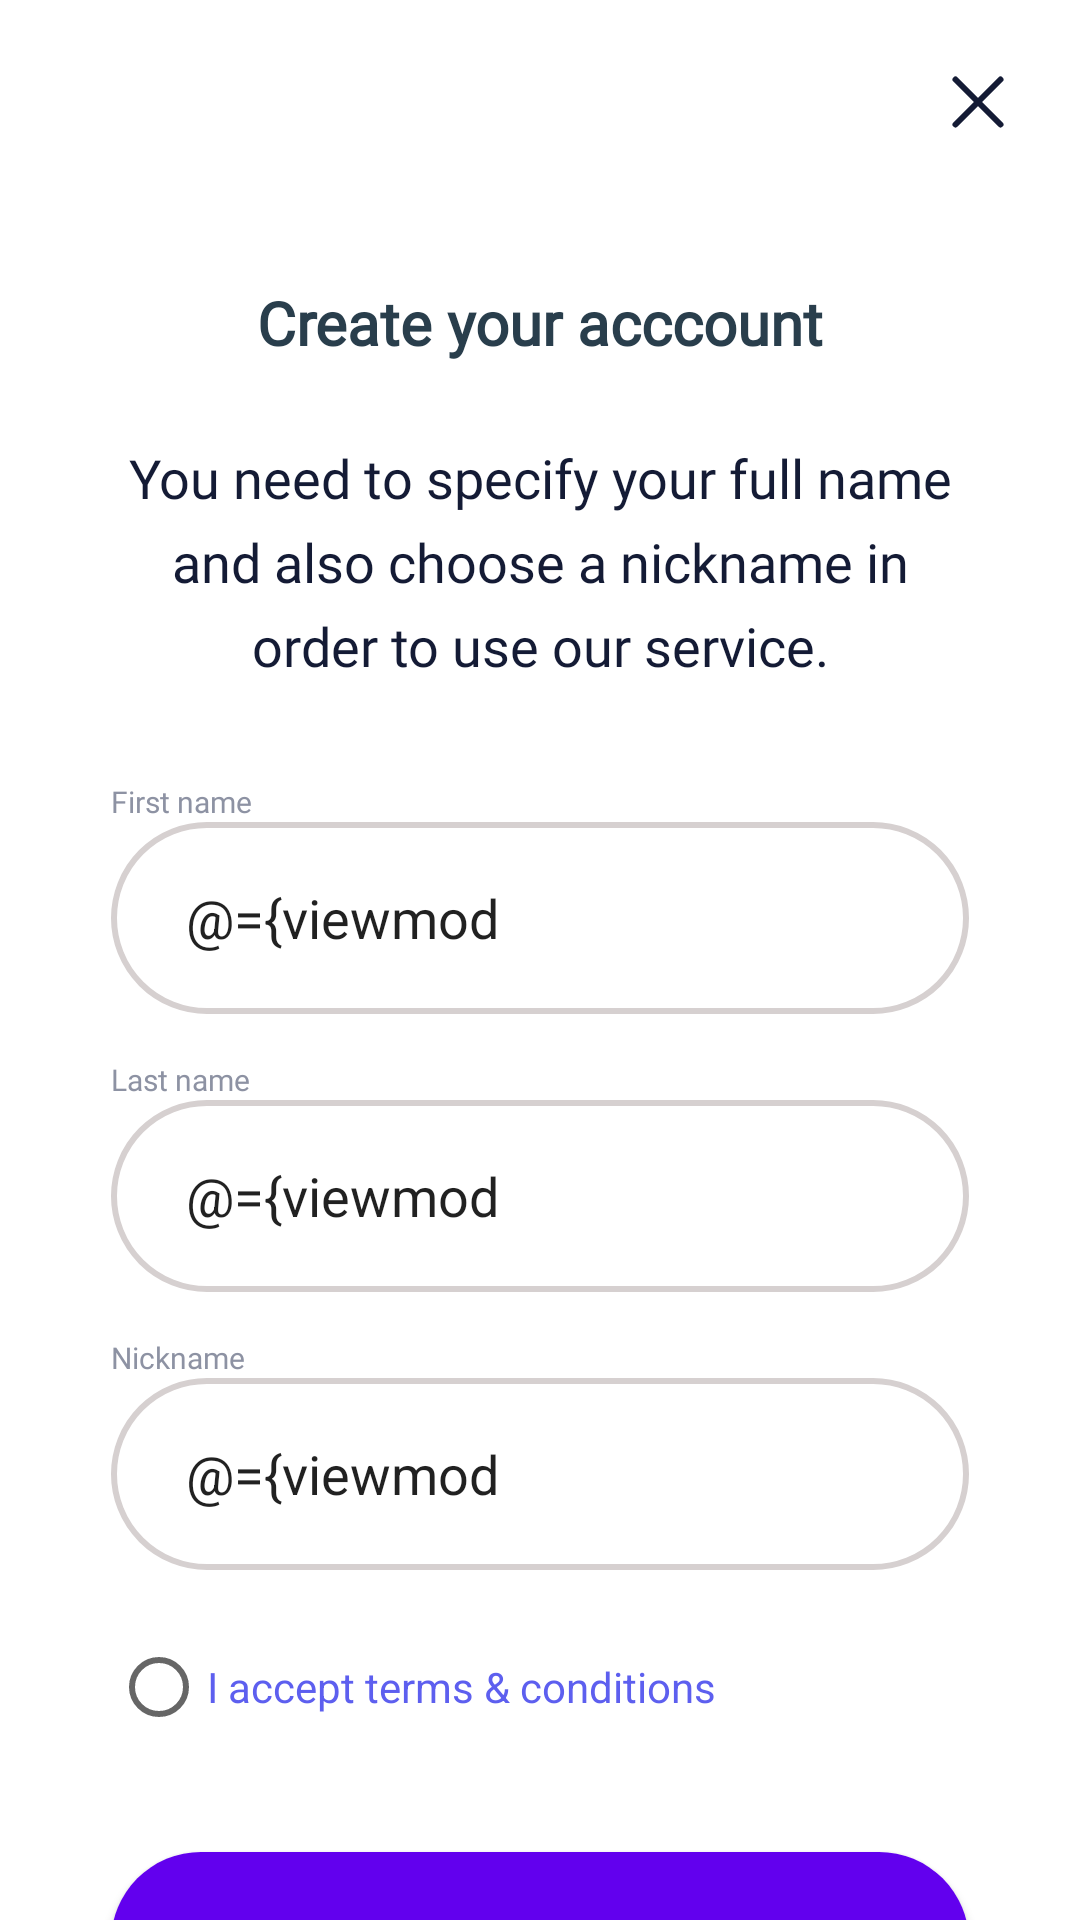

Write the Android layout XML for this screen, with the resource values it uses.
<!-- AndroidManifest.xml: application theme Theme.Silencio_App -->
<!-- res/layout/fragment_create_account.xml -->
<?xml version="1.0" encoding="utf-8"?>
<layout
    xmlns:android="http://schemas.android.com/apk/res/android"
    xmlns:app="http://schemas.android.com/apk/res-auto"
    xmlns:tools="http://schemas.android.com/tools"
    >

    <data>
        <variable
            name="viewmodelaccount"
            type="com.example.silencio_app.registrationfragment.account.AccountViewModel" />
    </data>

    <androidx.core.widget.NestedScrollView
        android:layout_width="match_parent"
        android:layout_height="match_parent">

        <androidx.constraintlayout.widget.ConstraintLayout

            android:layout_width="match_parent"
            android:layout_height="match_parent"
            android:paddingBottom="20dp"
            tools:context=".registrationfragment.account.CreateAccountFragment">



                <androidx.constraintlayout.widget.ConstraintLayout
                    android:layout_width="match_parent"
                    android:layout_height="match_parent">

                    <ImageView
                        android:id="@+id/cancel"
                        android:layout_width="wrap_content"
                        android:layout_height="wrap_content"
                        android:layout_marginTop="25dp"

                        android:layout_marginEnd="25dp"
                        android:src="@drawable/group"
                        app:layout_constraintEnd_toEndOf="parent"
                        app:layout_constraintTop_toTopOf="parent">

                    </ImageView>

                    <ImageView
                        android:id="@+id/imgnosi"
                        android:layout_width="wrap_content"
                        android:layout_height="wrap_content"
                        android:layout_marginTop="70dp"
                        android:src="@drawable/noisecoinx"
                        app:layout_constraintEnd_toEndOf="parent"
                        app:layout_constraintStart_toStartOf="parent"
                        app:layout_constraintTop_toTopOf="parent" />

                    <TextView
                        android:id="@+id/text_con"
                        android:layout_width="wrap_content"
                        android:layout_height="wrap_content"
                        android:layout_marginTop="24dp"
                        android:fontFamily="@font/dm_sans"
                        android:text="Create your acccount"
                        android:textColor="@color/textblue"
                        android:textSize="20sp"
                        android:textStyle="bold"
                        app:layout_constraintEnd_toEndOf="@+id/imgnosi"
                        app:layout_constraintStart_toStartOf="@+id/imgnosi"
                        app:layout_constraintTop_toBottomOf="@+id/imgnosi" />

                    <TextView
                        android:id="@+id/text_descriptions"
                        android:layout_width="0dp"
                        android:layout_height="wrap_content"
                        android:layout_marginStart="42dp"
                        android:layout_marginTop="26dp"
                        android:layout_marginEnd="42dp"
                        android:fontFamily="@font/dm_sans"
                        android:lineHeight="28dp"

                        android:text="@string/account_description"
                        android:textAlignment="center"
                        android:textColor="@color/text_lite_blue"
                        android:textSize="18sp"

                        app:layout_constraintEnd_toEndOf="parent"
                        app:layout_constraintStart_toStartOf="parent"
                        app:layout_constraintTop_toBottomOf="@+id/text_con" />

                    <TextView
                        android:id="@+id/txtcode"
                        android:layout_width="0dp"
                        android:layout_height="wrap_content"
                        android:layout_marginStart="37dp"
                        android:layout_marginTop="33dp"
                        android:layout_marginEnd="37dp"
                        android:fontFamily="@font/poppins_medium"
                        android:lineHeight="15dp"
                        android:textColor="@color/text_grey"
                        android:text="First name"
                        android:textSize="10sp"
                        app:layout_constraintEnd_toEndOf="parent"
                        app:layout_constraintStart_toStartOf="parent"
                        app:layout_constraintTop_toBottomOf="@+id/text_descriptions" />

                    <EditText
                        android:id="@+id/editText_first_name"
                        android:layout_width="0dp"
                        android:layout_height="wrap_content"
                        android:background="@drawable/edt_backg"
                        android:hint="Enter first name"
                        android:maxLength="10"
                        android:text="@={viewmodelaccount.firstName}"
                        android:minHeight="64dp"
                        android:paddingLeft="25dp"
                        app:layout_constraintEnd_toEndOf="@+id/txtcode"
                        app:layout_constraintStart_toStartOf="@+id/txtcode"
                        app:layout_constraintTop_toBottomOf="@+id/txtcode">

                    </EditText>


                    <TextView
                        android:id="@+id/txt_last_name"
                        android:layout_width="0dp"
                        android:layout_height="wrap_content"
                        android:layout_marginStart="37dp"
                        android:layout_marginTop="15dp"

                        android:layout_marginEnd="37dp"
                        android:fontFamily="@font/poppins_medium"
                        android:lineHeight="15dp"
                        android:text="Last name"
                        android:textSize="10sp"
                        android:textColor="@color/text_grey"
                        app:layout_constraintEnd_toEndOf="parent"
                        app:layout_constraintStart_toStartOf="parent"
                        app:layout_constraintTop_toBottomOf="@+id/editText_first_name" />


                    <EditText
                        android:id="@+id/edit_last_name"
                        android:layout_width="0dp"
                        android:layout_height="wrap_content"
                        android:background="@drawable/edt_backg"
                        android:hint="Enter last name"
                        android:text="@={viewmodelaccount.lastName}"

                        android:maxLength="10"
                        android:minHeight="64dp"
                        android:paddingLeft="25dp"
                        app:layout_constraintEnd_toEndOf="@+id/txt_last_name"
                        app:layout_constraintStart_toStartOf="@+id/txt_last_name"
                        app:layout_constraintTop_toBottomOf="@+id/txt_last_name">

                    </EditText>


                    <TextView
                        android:id="@+id/text_nik"
                        android:layout_width="0dp"
                        android:layout_height="wrap_content"

                        android:layout_marginStart="37dp"
                        android:layout_marginTop="15dp"
                        android:layout_marginEnd="37dp"
                        android:fontFamily="@font/poppins_medium"
                        android:lineHeight="15dp"
                        android:text="Nickname"
                        android:textSize="10sp"
                        android:textColor="@color/text_grey"
                        app:layout_constraintEnd_toEndOf="parent"
                        app:layout_constraintStart_toStartOf="parent"
                        app:layout_constraintTop_toBottomOf="@+id/edit_last_name" />

                    <EditText
                        android:id="@+id/edit_Nickname"
                        android:layout_width="0dp"
                        android:layout_height="wrap_content"
                        android:background="@drawable/edt_backg"
                        android:hint="Enter nickname"
                        android:maxLength="10"
                        android:text="@={viewmodelaccount.nickName}"

                        android:minHeight="64dp"
                        android:paddingLeft="25dp"
                        app:layout_constraintEnd_toEndOf="@+id/text_nik"
                        app:layout_constraintStart_toStartOf="@+id/text_nik"
                        app:layout_constraintTop_toBottomOf="@+id/text_nik">

                    </EditText>

                    <com.google.android.material.button.MaterialButton
                        android:id="@+id/btncode"
                        android:theme="@style/Theme.Silencio_App"
                        android:textAllCaps="false"

                        android:layout_width="0dp"
                        android:layout_height="wrap_content"
                        android:layout_marginTop="25dp"

                        android:fontFamily="@font/dm_sans"
                        android:minHeight="64dp"
                        android:padding="20dp"
                        android:text="Continue"
                        android:textSize="20sp"
                        android:textAlignment="center"
                        android:textColor="@color/white"
                        android:textStyle="bold"
                        app:cornerRadius="30dp"
                        app:layout_constraintEnd_toEndOf="@+id/radioButton2"
                        app:layout_constraintStart_toStartOf="@+id/radioButton2"
                        app:layout_constraintTop_toBottomOf="@+id/radioButton2">

                    </com.google.android.material.button.MaterialButton>


                    <TextView
                        android:id="@+id/textView"
                        android:layout_width="wrap_content"
                        android:layout_height="wrap_content"
                        android:layout_marginStart="109dp"
                        android:layout_marginTop="29dp"
                        android:layout_marginEnd="109dp"
                        android:fontFamily="@font/dm_sans"
                        android:lineHeight="21dp"
                        android:text="Already have an account?"
                        android:textAlignment="center"
                        android:textColor="@color/text_grey"
                        android:textSize="14sp"
                        app:layout_constraintEnd_toEndOf="parent"
                        app:layout_constraintStart_toStartOf="parent"
                        app:layout_constraintTop_toBottomOf="@+id/btncode" />

                    <RadioButton
                        android:id="@+id/radioButton2"
                        android:layout_width="0dp"
                        android:layout_height="wrap_content"
                        android:layout_marginTop="15dp"
                        android:checked="@={viewmodelaccount.tncchecked}"

                        android:text="I accept terms &amp; conditions"
                        android:textColor="@color/bluish_color"
                        app:layout_constraintEnd_toEndOf="@+id/edit_Nickname"
                        app:layout_constraintStart_toStartOf="@+id/edit_Nickname"
                        app:layout_constraintTop_toBottomOf="@+id/edit_Nickname" />

                </androidx.constraintlayout.widget.ConstraintLayout>



        </androidx.constraintlayout.widget.ConstraintLayout>
    </androidx.core.widget.NestedScrollView>
</layout>
<!-- resources referenced by this layout -->
<resources>
  <color name="bluish_color">#5D5FEF</color>
  <color name="text_grey">#8D92A3</color>
  <color name="text_lite_blue">#141B35</color>
  <color name="textblue">#293E4C</color>
  <color name="white">#FFFFFFFF</color>
  <!-- drawable edt_backg (drawable) -->
  <?xml version="1.0" encoding="utf-8"?>
  <selector xmlns:android="http://schemas.android.com/apk/res/android">
      
      <item android:state_enabled="true" android:state_focused="true">
          <shape android:shape="rectangle">
              <solid android:color="@android:color/white" />
              <stroke android:width="2dp" android:color="@color/purple_700" />
              <corners android:radius="30dp"/>
          </shape>
      </item>
  
      
      <item android:state_enabled="true">
          <shape android:shape="rectangle">
              <solid android:color="@android:color/white" />
              <stroke android:width="2dp" android:color="#D6D0D0" />
              <corners android:radius="60dp"/>
          </shape>
      </item>
  </selector>
  <!-- drawable group (drawable) -->
  <vector xmlns:android="http://schemas.android.com/apk/res/android"
      android:width="18dp"
      android:height="18dp"
      android:viewportWidth="18"
      android:viewportHeight="18">
    <path
        android:pathData="M1.5,16.5L16.5,1.5"
        android:strokeLineJoin="round"
        android:strokeWidth="2"
        android:fillColor="#00000000"
        android:strokeColor="#141B35"
        android:strokeLineCap="round"/>
    <path
        android:pathData="M1.5,1.5L16.5,16.5"
        android:strokeLineJoin="round"
        android:strokeWidth="2"
        android:fillColor="#00000000"
        android:strokeColor="#141B35"
        android:strokeLineCap="round"/>
  </vector>
  <string name="account_description">You need to specify your full name and also choose a nickname in order to use our service.</string>
  <style name="Theme.Silencio_App" parent="Theme.MaterialComponents.Light.NoActionBar">
          
          <item name="colorPrimary">#6E06ED</item>
          <item name="colorPrimaryVariant">@color/purple_700</item>
          <item name="colorOnPrimary">@color/black</item>
          
          <item name="colorSecondary">@color/teal_200</item>
          <item name="colorSecondaryVariant">@color/teal_200</item>
          <item name="colorOnSecondary">@color/black</item>
          
          <item name="android:statusBarColor">?attr/colorPrimaryVariant</item>
          
      </style>
  <color name="purple_700">#FF3700B3</color>
  <color name="black">#FF000000</color>
  <color name="teal_200">#FF03DAC5</color>
</resources>
